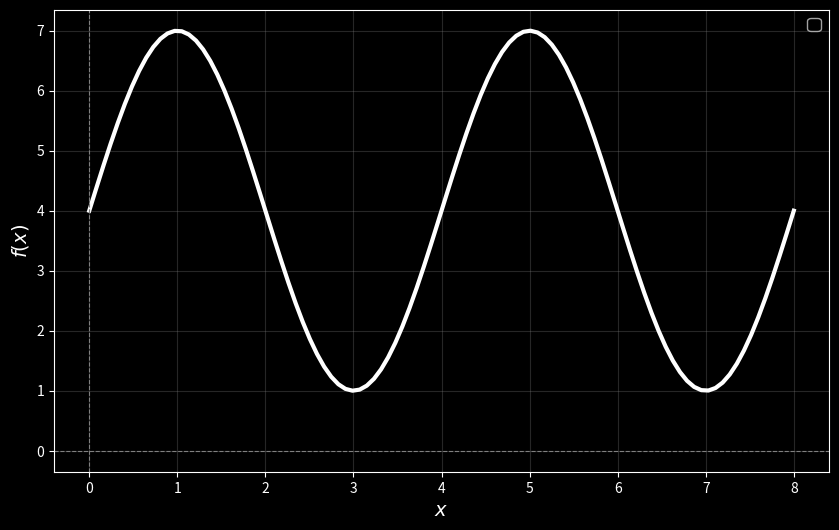

Python code for this plot:
import matplotlib.pyplot as plt
import numpy as np
from math import pi

# Define the function
def f(x):
    return 4 + 3 * np.sin((pi / 2) * x)

# Generate x and y values
x = np.linspace(0, 8, 100)
y = f(x)

# Set a dark background style
plt.style.use('dark_background')

# Create the plot
plt.figure(figsize=(10, 6))
plt.plot(x, y, color="white", linewidth=3)
# plt.title("Graph of $f(x)$", fontsize=16, fontweight='bold', family="monospace", color="white")
plt.xlabel("$x$", fontsize=14, family="monospace", color="white")
plt.ylabel("$f(x)$", fontsize=14, family="monospace", color="white")
plt.axhline(0, color='gray', linewidth=0.8, linestyle='--')  # Add x-axis
plt.axvline(0, color='gray', linewidth=0.8, linestyle='--')  # Add y-axis
plt.grid(color='gray', alpha=0.3)  # Add grid lines
plt.tick_params(colors='white')  # Change tick colors
plt.legend(fontsize=12)

# Save and show the plot
plt.savefig("cool_graph.svg", format="svg")
plt.show()